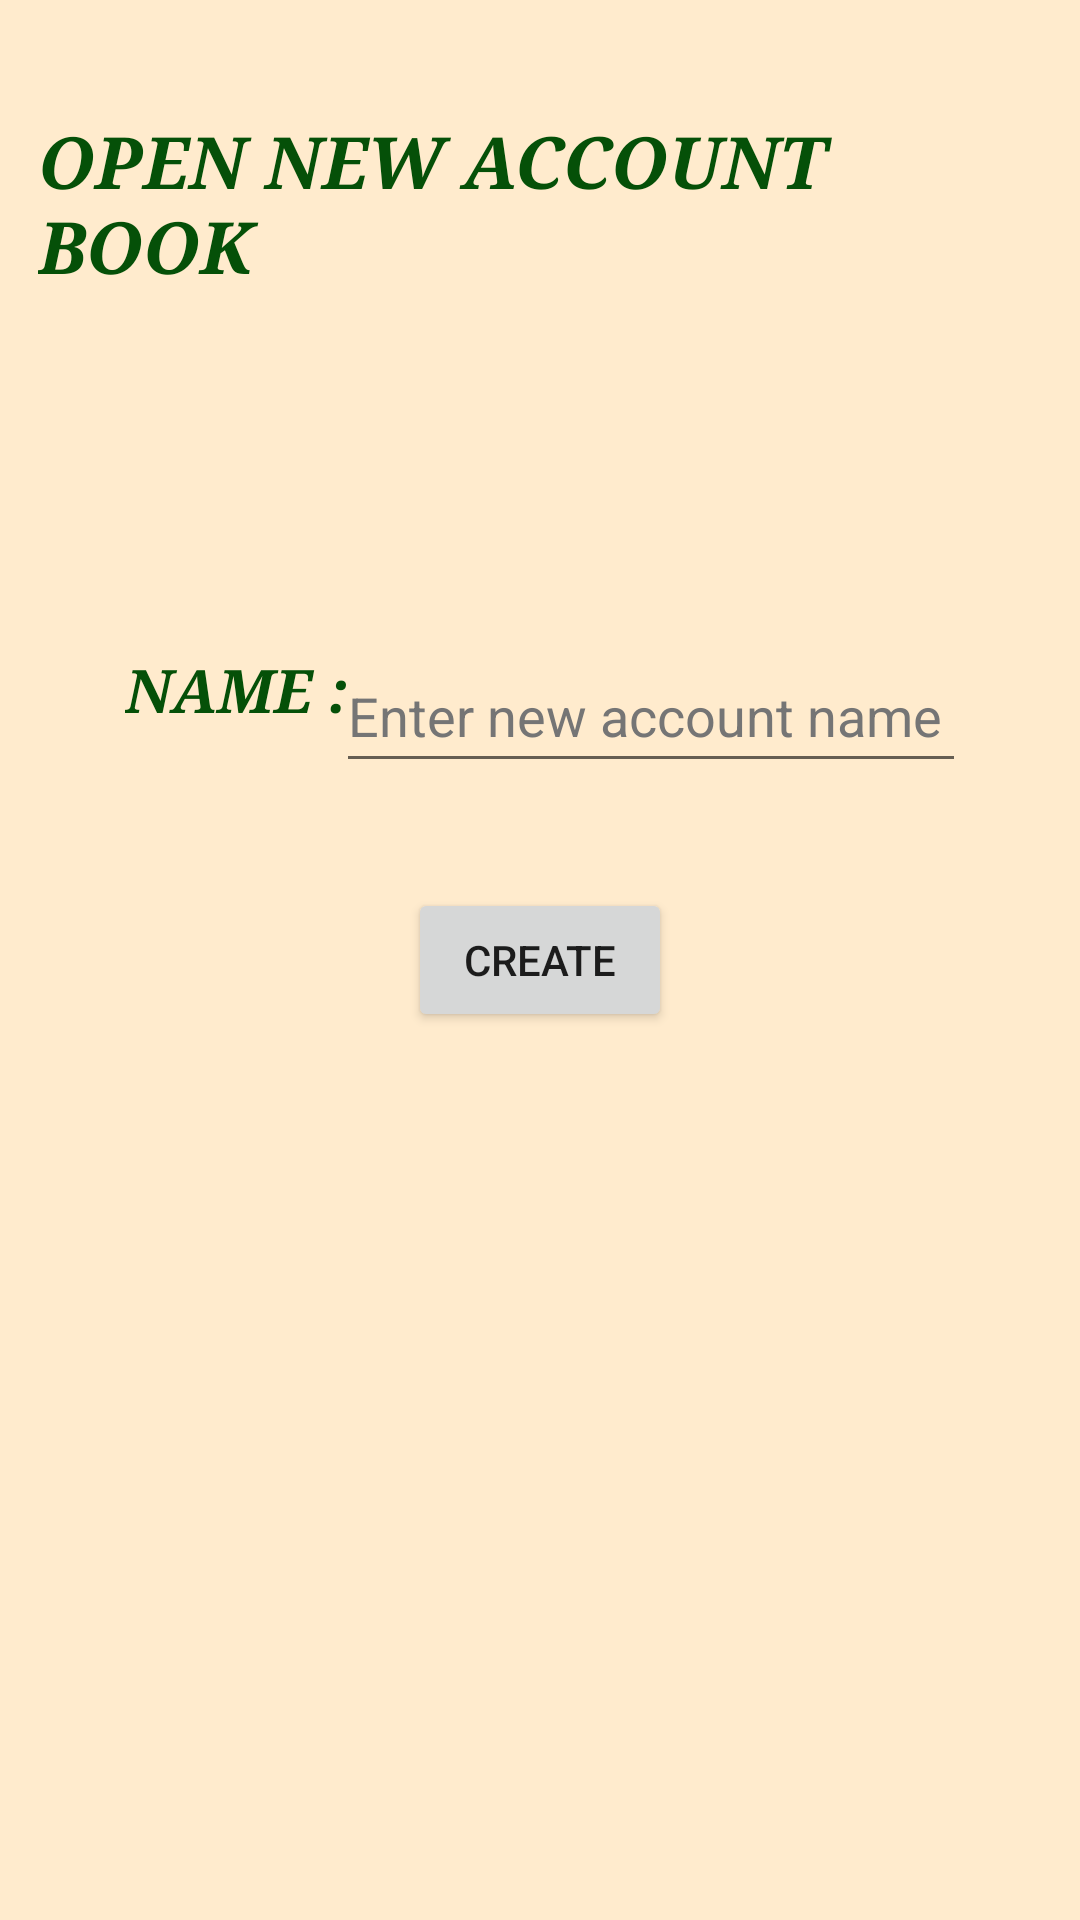

The Android layout XML behind this screen, and the referenced resources:
<!-- AndroidManifest.xml: application theme Theme.Accounting -->
<!-- res/layout/activity_main2.xml -->
<?xml version="1.0" encoding="utf-8"?>
<androidx.constraintlayout.widget.ConstraintLayout xmlns:android="http://schemas.android.com/apk/res/android"
    xmlns:app="http://schemas.android.com/apk/res-auto"
    xmlns:tools="http://schemas.android.com/tools"
    android:layout_width="match_parent"
    android:layout_height="match_parent"
    android:background="#FFEBCD"
    tools:context=".MainActivity2">

    <TextView
        android:id="@+id/textView2"
        style="@style/heading1"
        android:layout_width="335dp"
        android:layout_height="98dp"
        android:text="@string/open_new_account_book"
        app:layout_constraintBottom_toBottomOf="parent"
        app:layout_constraintEnd_toEndOf="parent"
        app:layout_constraintStart_toStartOf="parent"
        app:layout_constraintTop_toTopOf="parent"
        app:layout_constraintVertical_bias="0.069" />

    <TextView
        android:id="@+id/textView4"
        style="@style/heading2"
        android:layout_width="wrap_content"
        android:layout_height="wrap_content"
        android:text="@string/name"
        app:layout_constraintBottom_toBottomOf="parent"
        app:layout_constraintEnd_toEndOf="parent"
        app:layout_constraintHorizontal_bias="0.146"
        app:layout_constraintStart_toStartOf="parent"
        app:layout_constraintTop_toTopOf="parent"
        app:layout_constraintVertical_bias="0.353" />

    <EditText
        android:id="@+id/accountName"
        style="@style/Widget.AppCompat.AutoCompleteTextView"
        android:layout_width="wrap_content"
        android:layout_height="wrap_content"
        android:autofillHints=""
        android:ems="10"
        android:hint="@string/enter_new_account_name"
        android:inputType="textPersonName"
        android:maxLength="15"
        android:minHeight="48dp"
        android:singleLine="true"
        android:textColorHint="#757575"
        app:layout_constraintBottom_toBottomOf="parent"
        app:layout_constraintEnd_toEndOf="parent"
        app:layout_constraintHorizontal_bias="0.746"
        app:layout_constraintStart_toStartOf="parent"
        app:layout_constraintTop_toTopOf="parent"
        app:layout_constraintVertical_bias="0.36" />

    <Button
        android:id="@+id/button"
        android:layout_width="wrap_content"
        android:layout_height="wrap_content"
        android:text="CREATE"
        app:layout_constraintBottom_toBottomOf="parent"
        app:layout_constraintEnd_toEndOf="parent"
        app:layout_constraintStart_toStartOf="parent"
        app:layout_constraintTop_toTopOf="parent" />
</androidx.constraintlayout.widget.ConstraintLayout>
<!-- resources referenced by this layout -->
<resources>
  <string name="enter_new_account_name">Enter new account name</string>
  <string name="name">NAME :</string>
  <string name="open_new_account_book">OPEN NEW ACCOUNT BOOK</string>
  <style name="heading1">
          <item name="android:textStyle">bold|italic</item>
          <item name="android:textColor">#055008</item>
          <item name="android:fontFamily">serif</item>
          <item name="android:textSize">24sp</item>
      </style>
  <style name="heading2">
          <item name="android:textStyle">bold|italic</item>
          <item name="android:textColor">#055008</item>
          <item name="android:fontFamily">serif</item>
          <item name="android:textSize">20sp</item>
      </style>
  <style name="Theme.Accounting" parent="Theme.MaterialComponents.Light.DarkActionBar">
          
          <item name="colorPrimary">@color/maroon</item>
          <item name="colorPrimaryVariant">@color/maroon</item>
          <item name="colorOnPrimary">@color/white</item>
          
          <item name="colorSecondary">@color/navajowhite</item>
          <item name="colorSecondaryVariant">@color/navajowhite</item>
          <item name="colorOnSecondary">@color/white</item>
          
          <item name="android:statusBarColor" tools:targetApi="l">?attr/colorPrimaryVariant</item>
          
      </style>
  <color name="maroon">#800000</color>
  <color name="white">#FFFFFFFF</color>
  <color name="navajowhite">#FFDEAD</color>
</resources>
